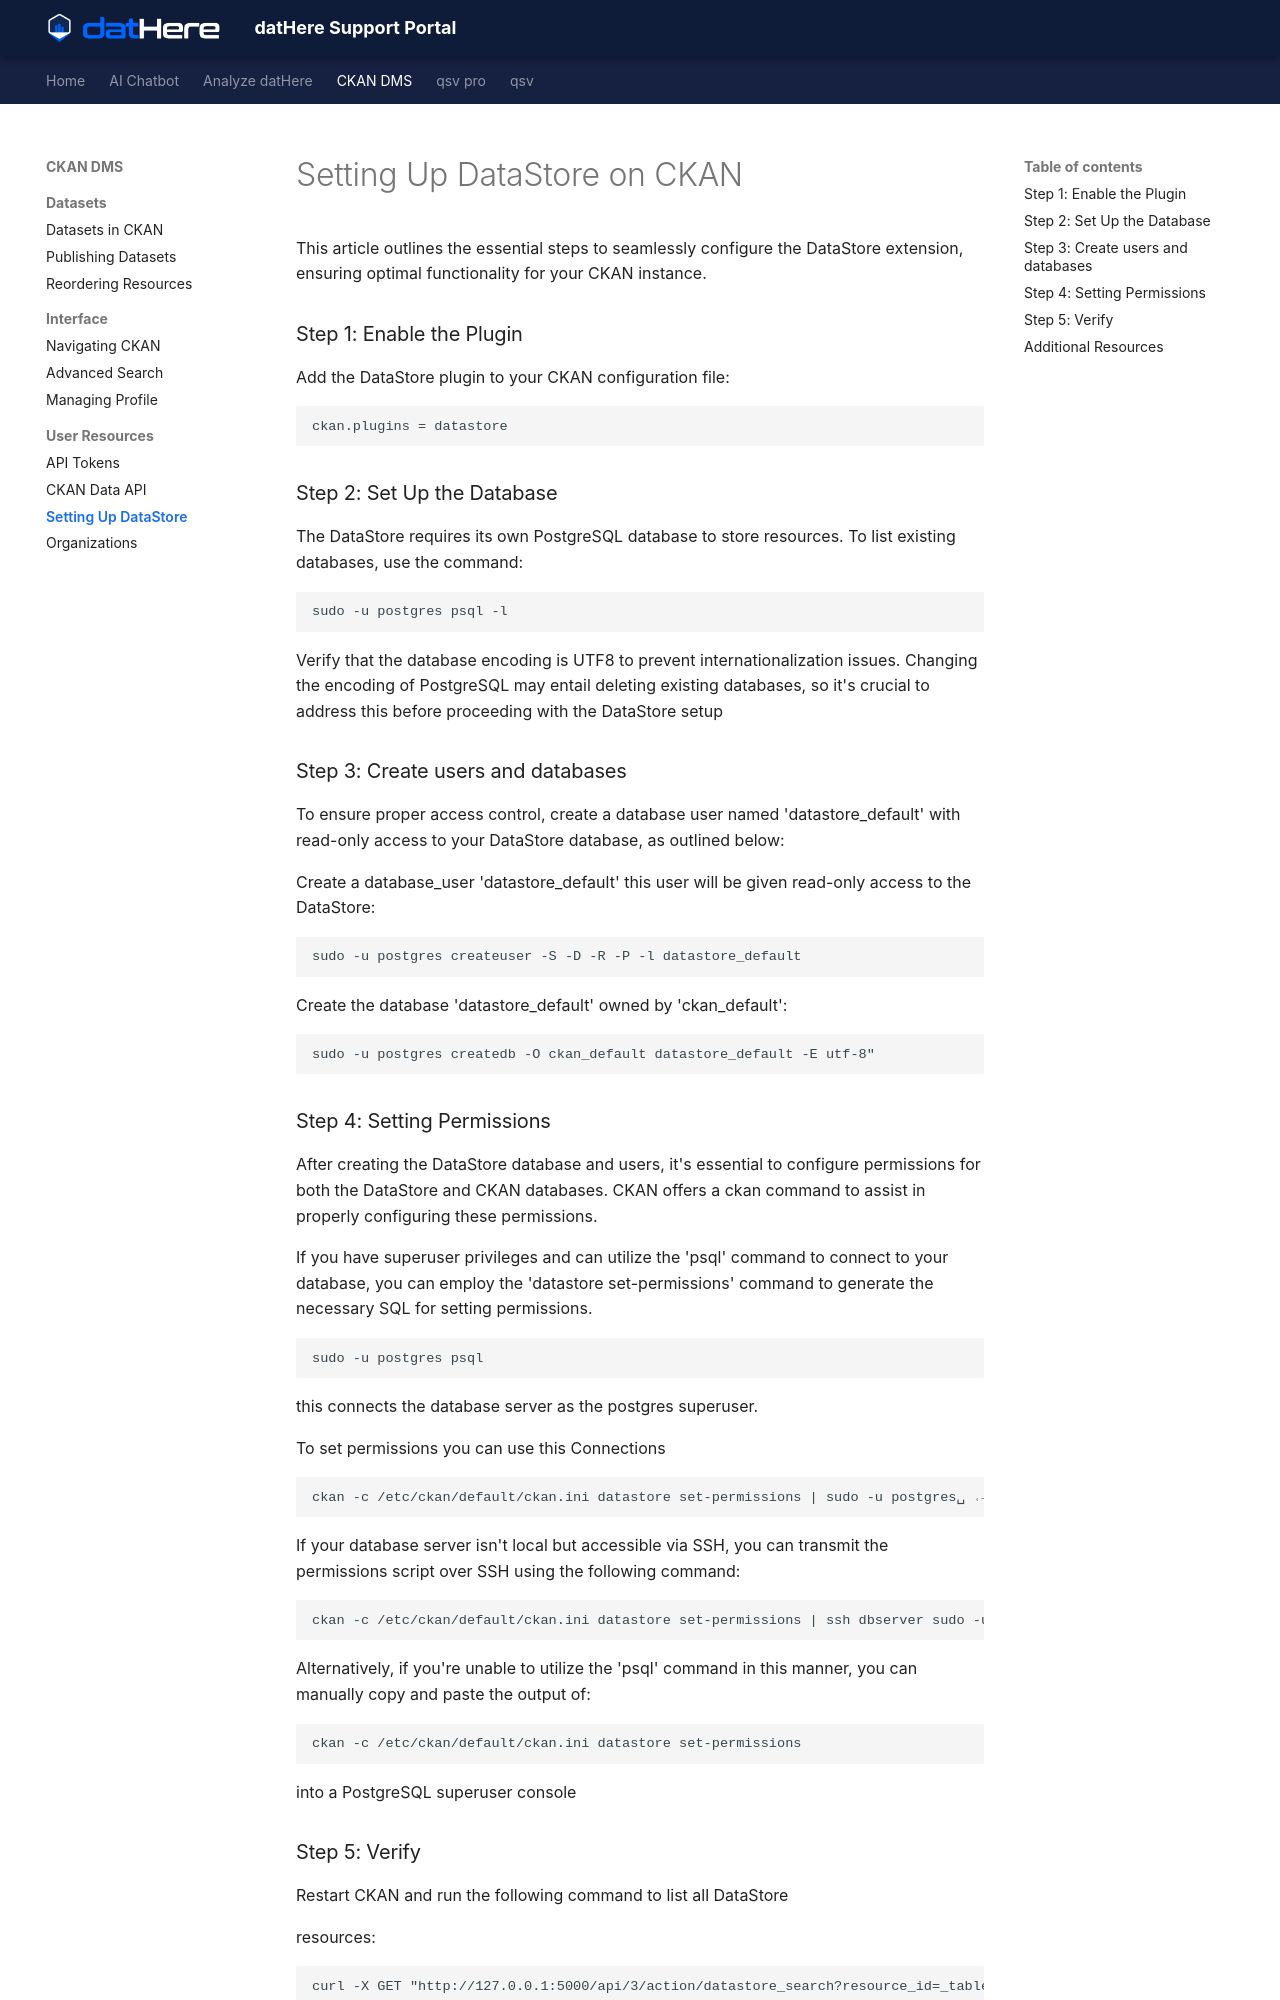

repository: a5dur/support-portal · page: datHere CKAN DMS/CKAN User Resources/Setting Up DataStore on CKAN/index.html · generator: mkdocs

---
title: "Setting Up DataStore on CKAN"
tags: []
created_at: 2024-03-15T12:33:34Z
updated_at: 2024-03-15T13:59:35Z
---

# Setting Up DataStore on CKAN

This article outlines the essential steps to seamlessly configure the DataStore extension, ensuring optimal functionality for your CKAN instance.

### Step 1: Enable the Plugin

Add the DataStore plugin to your CKAN configuration file:

```
ckan.plugins = datastore
```

### Step 2: Set Up the Database

The DataStore requires its own PostgreSQL database to store resources. To list existing databases, use the command:

```
sudo -u postgres psql -l
```

Verify that the database encoding is UTF8 to prevent internationalization issues. Changing the encoding of PostgreSQL may entail deleting existing databases, so it's crucial to address this before proceeding with the DataStore setup

### Step 3: Create users and databases

To ensure proper access control, create a database user named 'datastore\_default' with read-only access to your DataStore database, as outlined below:

Create a database\_user 'datastore\_default' this user will be given read-only access to the DataStore:

```
sudo -u postgres createuser -S -D -R -P -l datastore_default
```

Create the database 'datastore\_default' owned by 'ckan\_default':

```
sudo -u postgres createdb -O ckan_default datastore_default -E utf-8"
```

### Step 4: Setting Permissions

After creating the DataStore database and users, it's essential to configure permissions for both the DataStore and CKAN databases. CKAN offers a ckan command to assist in properly configuring these permissions.

If you have superuser privileges and can utilize the 'psql' command to connect to your database, you can employ the 'datastore set-permissions' command to generate the necessary SQL for setting permissions.

```
sudo -u postgres psql
```

this connects the database server as the postgres superuser.

To set permissions you can use this Connections 

```
ckan -c /etc/ckan/default/ckan.ini datastore set-permissions | sudo -u postgres␣ ˓→psql --set ON_ERROR_STOP=1
```

If your database server isn't local but accessible via SSH, you can transmit the permissions script over SSH using the following command:

```
ckan -c /etc/ckan/default/ckan.ini datastore set-permissions | ssh dbserver sudo -u postgres psql --set ON_ERROR_STOP=1
```

Alternatively, if you're unable to utilize the 'psql' command in this manner, you can manually copy and paste the output of:

```
ckan -c /etc/ckan/default/ckan.ini datastore set-permissions
```

into a PostgreSQL superuser console
